Run: headless pygame with SDL's dummy video driver; simulated clock (each Clock.tick advances the game by its frame time, no real sleeping); random seed 0; keys injected as events and as key.get_pressed() state; mouse plan: one left click at the window centre at the start of phase 2, then a move to the lower-right quarter at the start of phase 3.
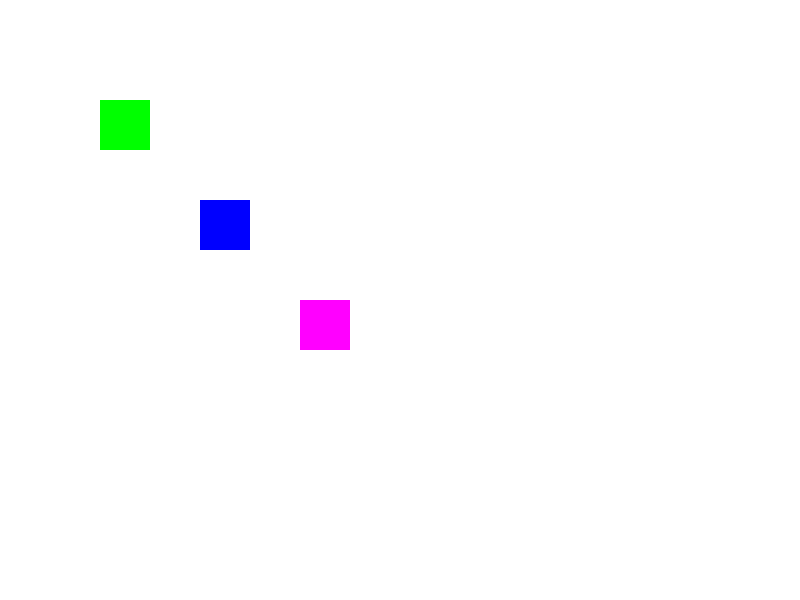
Frame 1 of 4 · flips 1–60 · no input
Frame 2 of 4 · flips 61–180 · clicked the window centre · tapped SPACE, RETURN · held RIGHT (→), D · screen unchanged from frame 1, image omitted
Frame 3 of 4 · flips 181–300 · moved the mouse to the lower-right quarter · held DOWN (↓), S · screen unchanged from frame 2, image omitted
Frame 4 of 4 · flips 301–420 · held LEFT (←), A, UP (↑), W · screen unchanged from frame 3, image omitted

The pygame program that drew these frames:

import pygame
import sys

class Block:
    def __init__(self, x, y, size, color, isheader=False):
        self.x = x
        self.y = y
        self.size = size
        self.color = color
        self.isheader = isheader
        self.parent = None
        self.children = []
        self.slot = None

    def draw(self, screen):
        if self.isheader:
            pygame.draw.rect(screen, (0, 255, 0), (self.x, self.y, self.size, self.size))  # Green header block
        else:
            pygame.draw.rect(screen, self.color, (self.x, self.y, self.size, self.size))

    def add_child(self, child):
        self.children.append(child)
        child.parent = self

# Check if two blocks overlap
def check_overlap(block1, block2):
    return (block1.x < block2.x + block2.size and
            block1.x + block1.size > block2.x and
            block1.y < block2.y + block2.size and
            block1.y + block1.size > block2.y)

# Find the topmost block in the hierarchy
def find_topmost(block):
    while block.parent:
        block = block.parent
    return block

# Initialize Pygame
pygame.init()

# Set up the display
width, height = 800, 600
screen = pygame.display.set_mode((width, height))
pygame.display.set_caption("Sticky Blocks")

# Create three blocks with different properties
header_block = Block(100, 100, 50, (255, 0, 0), isheader=True)  # Red header block
block1 = Block(200, 200, 50, (0, 0, 255))  # Blue block
block2 = Block(300, 300, 50, (255, 0, 255))  # Purple block

# List to hold all blocks
blocks = [header_block, block1, block2]

# Variable to track whether a block is being dragged
dragging_block = None

# Set up the clock for controlling the frame rate
clock = pygame.time.Clock()

# Main game loop
while True:
    for event in pygame.event.get():
        if event.type == pygame.QUIT:
            pygame.quit()
            sys.exit()
        elif event.type == pygame.MOUSEBUTTONDOWN:
            # Check if a block is clicked
            mouse_x, mouse_y = pygame.mouse.get_pos()
            for block in blocks:
                if block.x <= mouse_x <= block.x + block.size and block.y <= mouse_y <= block.y + block.size:
                    dragging_block = block
                    offset_x = mouse_x - block.x
                    offset_y = mouse_y - block.y
        elif event.type == pygame.MOUSEBUTTONUP:
            if dragging_block:
                # Check if the block is over a slot
                for block in blocks:
                    if block != dragging_block and check_overlap(dragging_block, block) and not block.isheader:
                        # Stick the dragging block to the non-header block
                        if dragging_block.parent:
                            dragging_block.parent.children.remove(dragging_block)
                        block.add_child(dragging_block)
                        dragging_block.slot = block

                        # Adjust the position to align with the slot
                        dragging_block.x = block.x
                        dragging_block.y = block.y - dragging_block.size

            dragging_block = None
        elif event.type == pygame.MOUSEMOTION and dragging_block:
            # Update block position based on mouse movement
            dragging_block.x, dragging_block.y = pygame.mouse.get_pos()
            dragging_block.x -= offset_x
            dragging_block.y -= offset_y

    # Fill the background
    screen.fill((255, 255, 255))

    # Draw all blocks
    for block in blocks:
        block.draw(screen)

    # Update the display
    pygame.display.flip()

    # Cap the frame rate
    clock.tick(60)
